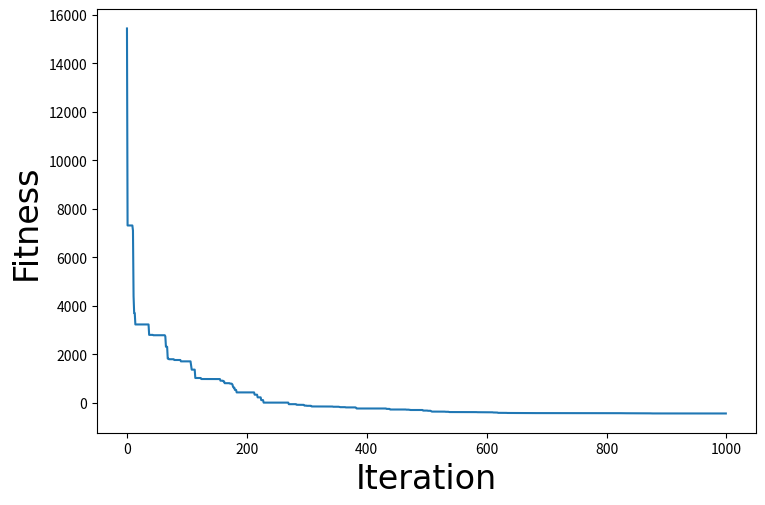

Recreate this plot in Python. (Note: this script raises an exception after producing the figure.)
## PSO optimization algorithm
import numpy as np
import matplotlib.pyplot as plt
import random
import math

# Define the objective function
def obj_func(x):
    ans = 0
    for i in range(len(x)):
        ans += sum(x[0:i+1])**2
    return ans * (1 + 0.4 * random.random()) - 450

# Define the PSO algorithm
def PSO(obj_func, lb, ub, dim, n_particles, n_iter):
    # Initialize the particle position
    x = np.random.uniform(lb, ub, (n_particles, dim))
    # Initialize the particle velocity
    v = np.random.uniform(-1, 1, (n_particles, dim))
    # Initialize the v for output
    v_array = np.empty((n_iter, 1))
    # Initialize the pbest and gbest
    global_best = [np.argmin(obj_func(x))]
    pbest = x
    # Initialize the particle fitness
    fitness = np.full(n_particles, float("inf"))
    # Initialize the best fitness value
    best_fitness = float("inf")
    # Initialize the fitness history
    fitness_history = np.empty((n_iter, 1))
    # Iteration
    for iter in range(n_iter):
        for i in range(n_particles):
            # Calculate the fitness
            fitness[i] = obj_func(x[i])
            # Update the pbest
            if fitness[i] < obj_func(pbest[i]):
                pbest[i] = x[i]
            # Update the gbest
            if fitness[i] < best_fitness:
                global_best = fitness[i]
                best_fitness = fitness[i]

        # Update the gbest with ring topology
        gbest = np.empty((n_particles, dim))
        
        for i in range(n_particles):
            if fitness[i] < fitness[(i-1)%n_particles] and fitness[i] < fitness[(i+1)%n_particles]:
                gbest[i] = x[i]
            elif fitness[(i-1)%n_particles] < fitness[i] and fitness[(i-1)%n_particles] < fitness[(i+1)%n_particles]:
                gbest[i] = x[(i-1)%n_particles]
            else:
                gbest[i] = x[(i+1)%n_particles]
        # Update the particle velocity
        w = 0.5
        c1 = 2
        c2 = 2
        v = w * v + c1 * np.random.uniform(0, 1, (n_particles, dim)) * (pbest - x) + c2 * np.random.uniform(0, 1, (n_particles, dim)) * (gbest - x)
        # Update the v for output
        v_array[iter] = sum(sum(v))
        # Update the particle position
        x = x + v
        # Record the best fitness
        fitness_history[iter] = best_fitness
        # Display the iteration information
        print("Iteration: ", iter, " f(x)= ", best_fitness)
    return global_best, fitness_history, v_array

# Set the parameters
lb = -100
ub = 100
dim = 10
n_particles = 80
n_iter = 1000

# Run the PSO algorithm
gbest, fitness_history, v_array = PSO(obj_func, lb, ub, dim, n_particles, n_iter)

# Plot the convergence curve
csfont = {'fontname':'Times New Roman'}
plt.plot(fitness_history)
plt.xlabel("Iteration",**csfont,fontsize=24)
plt.ylabel("Fitness",**csfont,fontsize=24)
fig = plt.gcf()
fig.set_size_inches(8.5, 5.5, forward=True)

plt.savefig('../../Figure/Q1/PSO_II_convergence_curve.eps', format='eps', dpi=1000)
plt.close()


csfont = {'fontname':'Times New Roman'}
plt.plot(v_array)
plt.xlabel("Iteration",**csfont,fontsize=24)
plt.ylabel("Inertia Weight",**csfont,fontsize=24)
fig = plt.gcf()
fig.set_size_inches(8.5, 5.5, forward=True)
plt.savefig('../../Figure/Q1/PSO_II_inertia_weight.eps', format='eps', dpi=1000)
